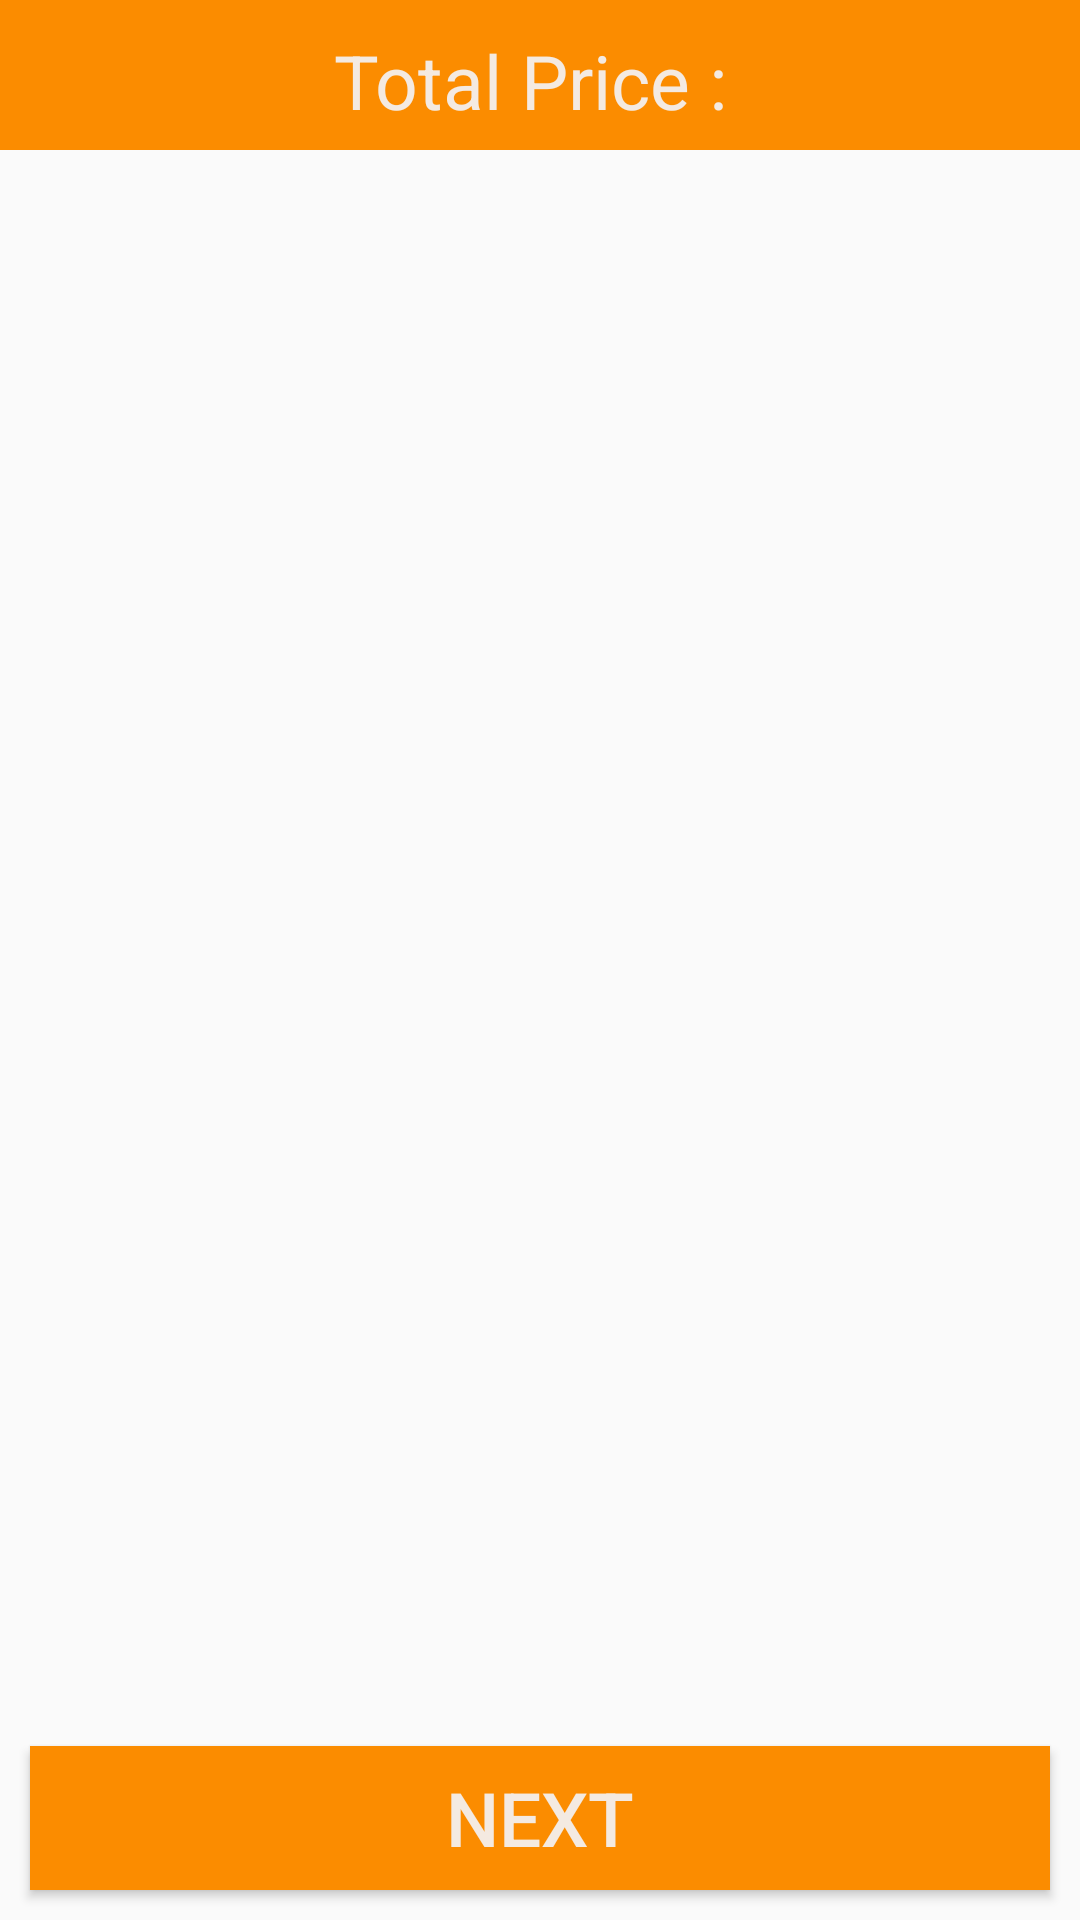

Android layout source for this screen:
<!-- AndroidManifest.xml: application theme AppTheme -->
<!-- res/layout/activity_view_cart.xml -->
<?xml version="1.0" encoding="utf-8"?>
<RelativeLayout xmlns:android="http://schemas.android.com/apk/res/android"
    xmlns:app="http://schemas.android.com/apk/res-auto"
    xmlns:tools="http://schemas.android.com/tools"
    android:layout_width="match_parent"
    android:layout_height="match_parent"
    tools:context=".ViewCart">

     <RelativeLayout
         android:id="@+id/billrel"
         android:layout_width="match_parent"
         android:layout_height="50dp"
         android:background="@color/orangecolor"
         android:layout_alignParentTop="true"
         >
         <TextView
             android:id="@+id/bill"
             android:layout_width="match_parent"
             android:layout_height="50dp"
             android:textColor="@color/colorwhite"
             android:text="Total Price : "
             android:textSize="25dp"
             android:layout_marginTop="10dp"
             android:textAlignment="center"
             />
     </RelativeLayout>

    <TextView
        android:id="@+id/msg1"
        android:layout_width="match_parent"
        android:layout_height="wrap_content"
        android:textStyle="bold"
        android:textColor="@color/blackColor"
        android:layout_marginStart="10dp"
        android:layout_marginEnd="10dp"
        android:textAlignment="center"
        android:layout_centerVertical="true"
        android:text="Congratulation, your final order has been placed successfully.you will received your order very soon "
        android:textSize="20dp"
        android:visibility="gone"

        />

    <androidx.recyclerview.widget.RecyclerView
        android:id="@+id/recycler_menu"
        android:layout_width="match_parent"
        android:layout_height="match_parent"
        android:scrollbars="vertical"
        android:layout_below="@+id/billrel"
        android:layout_above="@+id/next_btn"
        >
    </androidx.recyclerview.widget.RecyclerView>

    <Button
        android:id="@+id/next_btn"
        android:layout_width="match_parent"
        android:layout_height="wrap_content"
        android:layout_alignParentBottom="true"
        android:background="@color/orangecolor"
        android:text="Next"
        android:textColor="@color/colorwhite"
        android:textSize="25dp"
        android:layout_margin="10dp"
        />
</RelativeLayout>
<!-- resources referenced by this layout -->
<resources>
  <color name="blackColor">#000</color>
  <color name="colorwhite">#EDF3F1F2</color>
  <color name="orangecolor">#FB8C00</color>
  <style name="AppTheme" parent="Theme.AppCompat.Light.NoActionBar">
          
          <item name="colorPrimary">@color/orangecolor</item>
          <item name="colorPrimaryDark">@color/orangecolor</item>
          <item name="colorAccent">@color/colorAccent</item>
      </style>
  <color name="colorAccent">#D81B60</color>
</resources>
